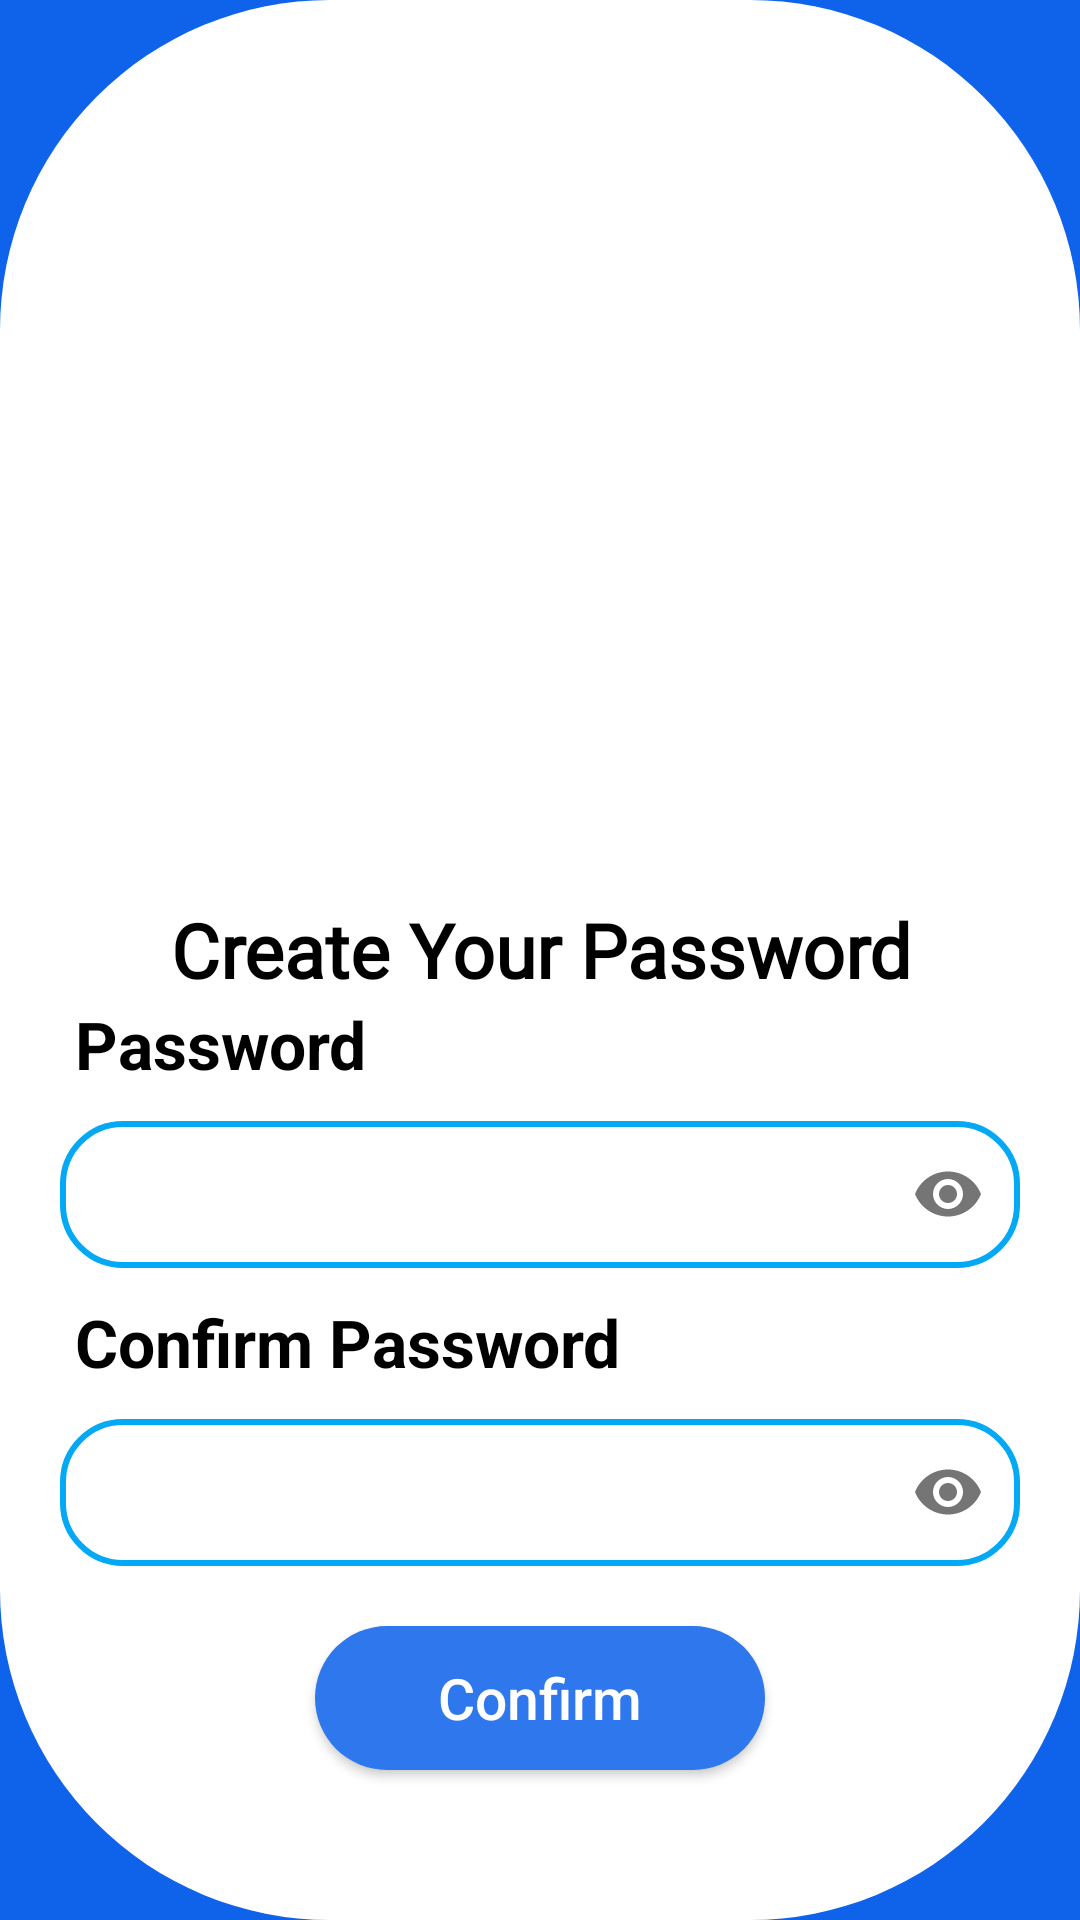

Here is an Android app screen rendered from its layout file. Give the layout XML and the strings, colors and styles it references.
<!-- AndroidManifest.xml: application theme Theme.Enablio -->
<!-- res/layout/activity_new_pass_dis.xml -->
<?xml version="1.0" encoding="utf-8"?>
<LinearLayout xmlns:android="http://schemas.android.com/apk/res/android"
    xmlns:app="http://schemas.android.com/apk/res-auto"
    xmlns:tools="http://schemas.android.com/tools"
    android:layout_width="match_parent"
    android:layout_height="match_parent"
    android:orientation="vertical"
    android:background="@drawable/home"
    android:layout_marginTop="30dp"
    android:layout_marginBottom="30dp"
    android:layout_gravity="center"
    android:gravity="center"

    >
    <ImageView
        android:layout_width="match_parent"
        android:layout_height="250dp"
        android:src="@drawable/newpassword"/>
    <TextView
        android:layout_width="match_parent"
        android:layout_height="wrap_content"
        android:text="Create Your Password"
        android:layout_marginEnd="20dp"
        android:layout_marginStart="20dp"
        android:layout_gravity="center"
        android:gravity="center"
        android:textSize="25sp"
        android:fontFamily="@font/arimo"
        android:textStyle="bold"
        android:textColor="@color/black"
        />
    <com.google.android.material.textfield.TextInputLayout
        android:layout_width="match_parent"
        android:layout_height="wrap_content">
        <TextView
            android:layout_width="wrap_content"
            android:layout_height="wrap_content"
            android:text="Password"
            android:layout_marginStart="25dp"
            android:layout_marginEnd="25dp"
            android:textColor="@color/black"
            android:textStyle="bold"
            android:textSize="22dp"/>

    </com.google.android.material.textfield.TextInputLayout>
    <com.google.android.material.textfield.TextInputLayout
        android:layout_width="match_parent"
        android:layout_height="wrap_content"
        app:passwordToggleEnabled="true"
        >
    <EditText
        android:layout_width="match_parent"
        android:layout_height="49dp"
        android:id="@+id/newPassTxt"
        android:hint=""
        android:background="@drawable/box"
        android:layout_marginEnd="20dp"
        android:layout_marginStart="20dp"
        android:layout_gravity="center"
        android:gravity="center"
        android:inputType="textPassword"
        android:textColorHint="@color/gray"
        android:textColor="@color/black"
        android:textSize="20sp"/>
    </com.google.android.material.textfield.TextInputLayout>
    <com.google.android.material.textfield.TextInputLayout
        android:layout_width="match_parent"
        android:layout_height="wrap_content">
        <TextView
            android:layout_width="wrap_content"
            android:layout_height="wrap_content"
            android:text="Confirm Password"
            android:layout_marginStart="25dp"
            android:layout_marginTop="10dp"
            android:layout_marginEnd="25dp"
            android:textColor="@color/black"
            android:textStyle="bold"
            android:textSize="22dp"/>

    </com.google.android.material.textfield.TextInputLayout>
    <com.google.android.material.textfield.TextInputLayout
        android:layout_width="match_parent"
        android:layout_height="wrap_content"
        app:passwordToggleEnabled="true"
        >
    <EditText
        android:layout_width="match_parent"
        app:passwordToggleEnabled="true"
        android:layout_height="49dp"
        android:id="@+id/newPassConfirmTxt"
        android:hint=""
        android:background="@drawable/box"
        android:layout_marginEnd="20dp"
        android:layout_marginStart="20dp"
        android:layout_marginTop="15dp"
        android:layout_gravity="center"
        android:gravity="center"
        android:inputType="textPassword"
        android:textColorHint="@color/gray"
        android:textColor="@color/black"
        android:textSize="20sp"/>
    </com.google.android.material.textfield.TextInputLayout>
    <Button
        android:id="@+id/confirm_newPass_button"
        android:layout_width="150dp"
        android:layout_height="wrap_content"
        android:background="@drawable/button_background"
        android:text="Confirm"
        android:textAllCaps="false"
        android:textColor="@color/white"
        android:textSize="19dp"
        android:layout_marginTop="20dp"

        />

</LinearLayout>
<!-- resources referenced by this layout -->
<resources>
  <color name="black">#FF000000</color>
  <color name="gray">#AEAEAE</color>
  <color name="white">#FFFFFFFF</color>
  <!-- drawable box (drawable) -->
  <?xml version="1.0" encoding="utf-8"?>
  <shape xmlns:android="http://schemas.android.com/apk/res/android" android:shape="rectangle">
  <stroke
      android:color="#03A9F4"
      android:width="2dp"/>
      <corners
          android:radius="20dp"/>
      <solid
          android:color="@color/white"/>
  </shape>
  <!-- drawable button_background (drawable) -->
  <?xml version="1.0" encoding="utf-8"?>
  <shape xmlns:android="http://schemas.android.com/apk/res/android"
      android:shape="rectangle">
  <solid android:color="#2E77EC" />
      <corners android:radius="30dp" />
  </shape>
  <!-- drawable home (drawable) -->
  <?xml version="1.0" encoding="utf-8"?>
  <shape xmlns:android="http://schemas.android.com/apk/res/android"
  android:shape="rectangle">
  <solid
      android:color="@color/white"
      />
  
  <corners
      android:radius="110dp"/>
  
  
  </shape>
  <style name="Theme.Enablio" parent="Theme.AppCompat.Light.DarkActionBar">
          
          <item name="colorPrimary">@color/blue</item>
          <item name="colorPrimaryVariant">@color/purple_700</item>
          <item name="colorOnPrimary">@color/blue</item>
          
          <item name="colorSecondary">@color/blue</item>
          <item name="colorSecondaryVariant">@color/blue</item>
          <item name="colorOnSecondary">@color/black</item>
          
          <item name="android:statusBarColor" tools:targetApi="l">?attr/colorPrimaryVariant</item>
          <item name="android:colorBackground">@color/blue</item>
          <item name="android:popupMenuStyle">@style/PopupMenuStyle</item>
          
          
      </style>
  <color name="blue">#0F63EA</color>
  <color name="purple_700">#FF3700B3</color>
  <style name="PopupMenuStyle" parent="Widget.AppCompat.PopupMenu">
          <item name="android:textColor">@color/black</item>
          <item name="colorOnBackground">@color/white</item>
      </style>
</resources>
